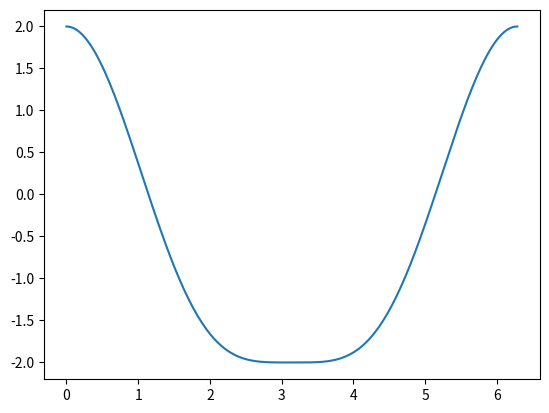

Python code for this plot:
# -*- coding: utf-8 -*-
# Ejercicio 1 semana 8
"""
Utilizando Python, obtenga la gráfica de la función
y = 2cos(x)−sin^2(x) para 0 < x < 2π. Utilize
el numero π definido en numpy.
"""
import matplotlib.pyplot as plt
import numpy as np

xi = 0
xf = 2 * np.pi
nx = 200
x = np.linspace(xi, xf, nx)
y = 2 * np.cos(x) - (np.sin(x) * np.sin(x))

plt.plot(x,y)
plt.show()